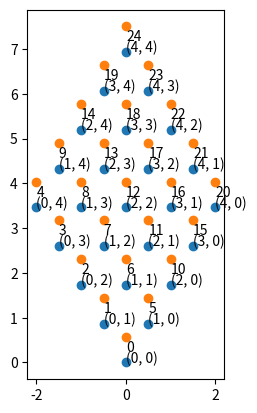

Write Python code to recreate this figure.
import numpy as np
import matplotlib.pyplot as plt

a1=[1/2,
    3**.5/2]
a2=[-1/2, 3**.5/2]
delta=1/3**.5

Rx_list=[]
Ry_list=[]

N1=5
N2=5

fig,ax=plt.subplots()
ax.set_aspect("equal")

for i1 in range(N1):
    for i2 in range(N2):
        Rx=i1*a1[0]+i2*a2[0]
        Ry=i1*a1[1]+i2*a2[1]
        Rx_list.append(Rx)
        Ry_list.append(Ry)
        ind_str1="("+str(i1)+", "+str(i2)+")" # string for the indices
        ind_str2=str(i1*N2+i2) # string for the indices
        ax.text(Rx,Ry,ind_str1)
        ax.text(Rx,Ry+0.25,ind_str2)
        
Rx_list=np.array(Rx_list)
Ry_list=np.array(Ry_list)
ax.scatter(Rx_list,Ry_list)
ax.scatter(Rx_list,Ry_list+delta)

def get_neighbors(m1,n1,sublattice):
    global N1,N2
    #ind=m1*N2+n1
    # m1=ind//N2
    # n1=ind%N2
    assert sublattice =="A" or sublattice == "B"
    ind_neighbors=[]
    if sublattice == "A":
        dmdn=[[0,0],[-1,0],[0,-1]]
    elif sublattice == "B":
        dmdn=[[0,0],[1,0],[0,1]]
    for i in range(len(dmdn)):
        m2=m1+dmdn[i][0]
        n2=n1+dmdn[i][1]
        ## OBC
        # if m2>=0 and m2<N1 and n2>=0 and n2<N2:
        #     ind2=(m2)*N2+n2
        #     ind_neighbors.append(ind2)
        ## PBC
        ind2=(m2%N1)*N2+n2%N2
        ind_neighbors.append(ind2)
    return ind_neighbors

print(get_neighbors(1,1,"A"))
print(get_neighbors(1,2,"B"))


plt.savefig("lattice.png")
















